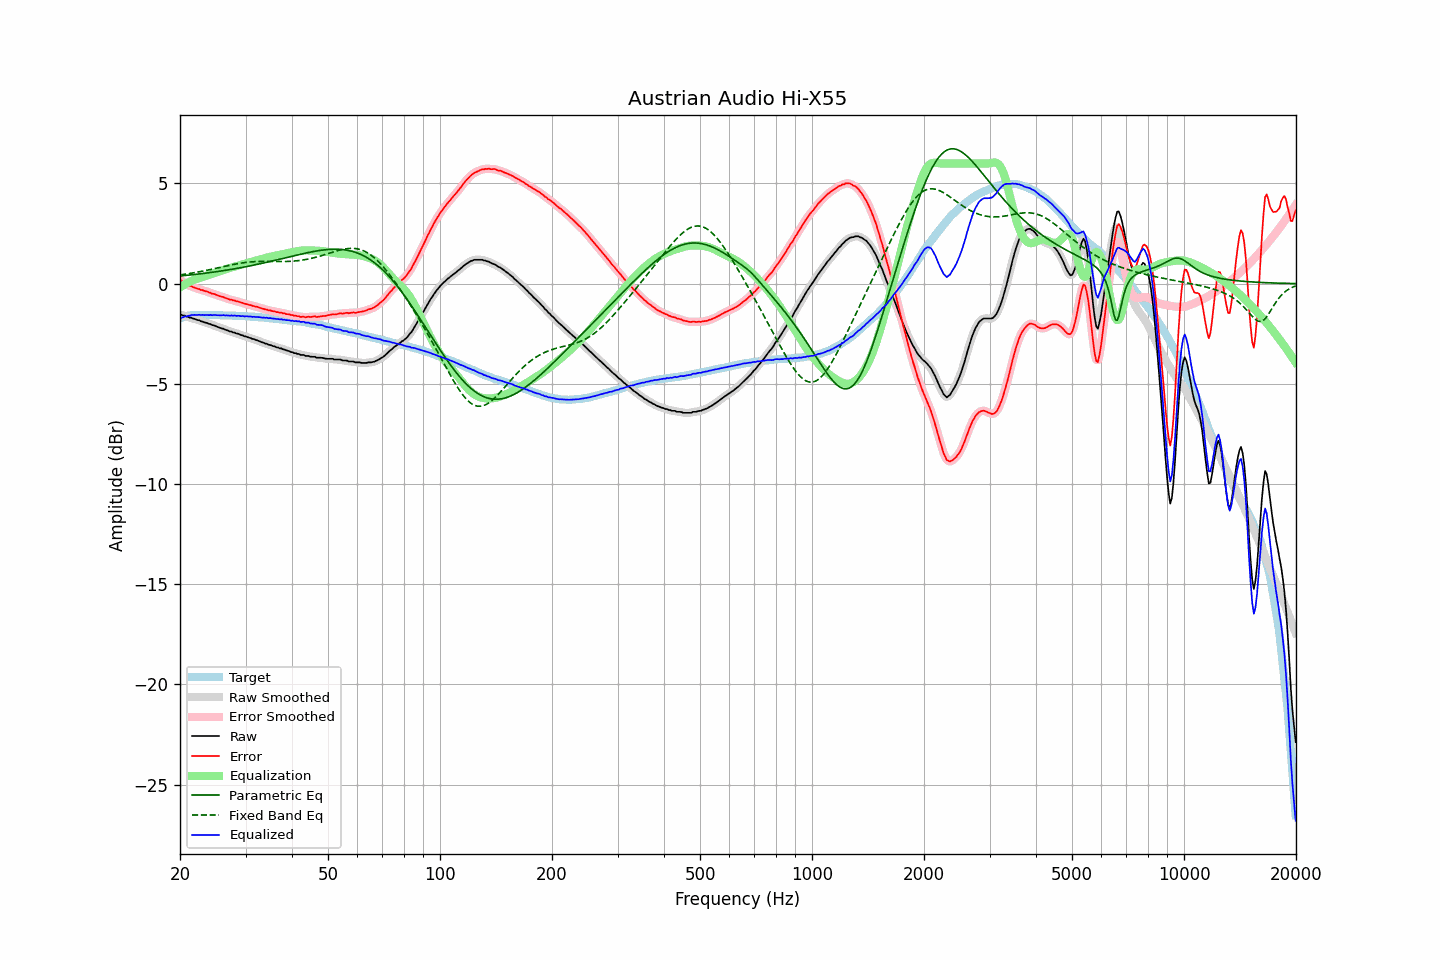

Source data for this figure (header and first rows):
frequency, raw, error, smoothed, error_smoothed, equalization, parametric_eq, fixed_band_eq, equalized_raw, equalized_smoothed, target
20.00, -1.55, 0.19, -1.54, 0.19, -0.19, 0.38, 0.44, -1.74, -1.74, -1.73
20.20, -1.56, 0.15, -1.56, 0.14, -0.14, 0.39, 0.45, -1.70, -1.70, -1.70
20.40, -1.59, 0.09, -1.58, 0.09, -0.09, 0.40, 0.46, -1.67, -1.67, -1.67
20.61, -1.60, 0.06, -1.61, 0.04, -0.04, 0.41, 0.47, -1.63, -1.64, -1.66
20.81, -1.65, -0.02, -1.64, -0.01, 0.01, 0.41, 0.48, -1.64, -1.63, -1.62
21.02, -1.66, -0.06, -1.66, -0.06, 0.05, 0.42, 0.50, -1.60, -1.61, -1.60
21.23, -1.70, -0.11, -1.69, -0.10, 0.09, 0.43, 0.51, -1.60, -1.59, -1.59
21.44, -1.70, -0.12, -1.71, -0.13, 0.13, 0.44, 0.52, -1.57, -1.58, -1.58
21.66, -1.74, -0.17, -1.73, -0.16, 0.17, 0.45, 0.54, -1.57, -1.57, -1.57
21.87, -1.76, -0.19, -1.76, -0.20, 0.20, 0.46, 0.55, -1.56, -1.56, -1.57
22.09, -1.79, -0.23, -1.79, -0.23, 0.23, 0.47, 0.56, -1.56, -1.56, -1.56
22.31, -1.82, -0.26, -1.81, -0.26, 0.25, 0.48, 0.58, -1.56, -1.56, -1.56
22.54, -1.83, -0.27, -1.84, -0.28, 0.28, 0.48, 0.59, -1.55, -1.56, -1.56
22.76, -1.88, -0.32, -1.87, -0.30, 0.30, 0.49, 0.61, -1.57, -1.56, -1.56
22.99, -1.89, -0.32, -1.89, -0.33, 0.33, 0.50, 0.62, -1.56, -1.56, -1.57
23.22, -1.93, -0.36, -1.92, -0.35, 0.36, 0.51, 0.64, -1.57, -1.57, -1.57
23.45, -1.95, -0.38, -1.95, -0.38, 0.38, 0.52, 0.66, -1.57, -1.57, -1.57
23.69, -1.97, -0.40, -1.97, -0.40, 0.41, 0.53, 0.67, -1.56, -1.57, -1.57
23.92, -2.01, -0.44, -2.00, -0.43, 0.43, 0.55, 0.69, -1.57, -1.57, -1.57
24.16, -2.02, -0.46, -2.03, -0.46, 0.46, 0.56, 0.71, -1.56, -1.57, -1.56
24.40, -2.07, -0.51, -2.05, -0.49, 0.49, 0.57, 0.72, -1.58, -1.57, -1.56
24.65, -2.08, -0.51, -2.08, -0.52, 0.52, 0.58, 0.74, -1.56, -1.56, -1.57
24.89, -2.11, -0.54, -2.11, -0.54, 0.54, 0.59, 0.76, -1.56, -1.57, -1.57
25.14, -2.15, -0.58, -2.14, -0.57, 0.57, 0.60, 0.78, -1.58, -1.57, -1.57
25.39, -2.18, -0.61, -2.18, -0.61, 0.60, 0.61, 0.80, -1.58, -1.58, -1.57
25.65, -2.21, -0.63, -2.21, -0.63, 0.63, 0.63, 0.81, -1.58, -1.58, -1.57
25.91, -2.24, -0.65, -2.23, -0.65, 0.65, 0.64, 0.83, -1.58, -1.58, -1.58
26.16, -2.25, -0.66, -2.26, -0.68, 0.68, 0.65, 0.85, -1.57, -1.58, -1.58
26.43, -2.30, -0.71, -2.29, -0.70, 0.71, 0.66, 0.87, -1.59, -1.58, -1.58
26.69, -2.32, -0.73, -2.32, -0.74, 0.73, 0.68, 0.89, -1.58, -1.59, -1.59
26.96, -2.35, -0.76, -2.35, -0.76, 0.76, 0.69, 0.90, -1.59, -1.59, -1.59
27.23, -2.39, -0.80, -2.38, -0.79, 0.78, 0.70, 0.92, -1.60, -1.59, -1.59
27.50, -2.39, -0.80, -2.40, -0.81, 0.81, 0.72, 0.94, -1.58, -1.59, -1.59
27.77, -2.44, -0.84, -2.43, -0.83, 0.83, 0.73, 0.95, -1.61, -1.60, -1.60
28.05, -2.44, -0.84, -2.45, -0.85, 0.85, 0.74, 0.97, -1.59, -1.60, -1.60
28.33, -2.49, -0.88, -2.48, -0.87, 0.87, 0.76, 0.99, -1.61, -1.60, -1.61
28.62, -2.50, -0.89, -2.50, -0.89, 0.90, 0.77, 1.00, -1.60, -1.61, -1.61
28.90, -2.53, -0.92, -2.53, -0.92, 0.92, 0.79, 1.01, -1.61, -1.61, -1.61
29.19, -2.57, -0.94, -2.56, -0.94, 0.94, 0.80, 1.03, -1.63, -1.62, -1.62
29.48, -2.58, -0.96, -2.59, -0.97, 0.97, 0.82, 1.04, -1.61, -1.62, -1.61
29.78, -2.63, -1.00, -2.62, -0.99, 0.99, 0.83, 1.05, -1.64, -1.63, -1.62
30.08, -2.64, -1.01, -2.64, -1.02, 1.01, 0.85, 1.06, -1.62, -1.63, -1.63
30.38, -2.67, -1.03, -2.67, -1.03, 1.03, 0.86, 1.07, -1.63, -1.63, -1.64
30.68, -2.70, -1.06, -2.69, -1.05, 1.06, 0.88, 1.08, -1.64, -1.64, -1.64
30.99, -2.72, -1.07, -2.72, -1.08, 1.08, 0.89, 1.08, -1.64, -1.64, -1.65
31.30, -2.76, -1.11, -2.75, -1.10, 1.10, 0.91, 1.09, -1.66, -1.65, -1.65
31.61, -2.77, -1.12, -2.77, -1.12, 1.12, 0.93, 1.10, -1.65, -1.66, -1.65
31.93, -2.81, -1.14, -2.80, -1.14, 1.14, 0.94, 1.10, -1.67, -1.66, -1.66
32.24, -2.83, -1.15, -2.83, -1.16, 1.16, 0.96, 1.10, -1.66, -1.66, -1.67
32.57, -2.86, -1.18, -2.86, -1.18, 1.19, 0.98, 1.11, -1.67, -1.67, -1.67
32.89, -2.89, -1.21, -2.89, -1.21, 1.21, 1.00, 1.11, -1.68, -1.68, -1.68
33.22, -2.93, -1.24, -2.92, -1.24, 1.23, 1.01, 1.11, -1.69, -1.69, -1.69
33.55, -2.95, -1.26, -2.95, -1.26, 1.26, 1.03, 1.11, -1.69, -1.69, -1.69
33.89, -2.99, -1.29, -2.98, -1.28, 1.28, 1.05, 1.11, -1.71, -1.70, -1.70
34.23, -3.00, -1.29, -3.01, -1.30, 1.30, 1.07, 1.11, -1.70, -1.71, -1.70
34.57, -3.05, -1.33, -3.04, -1.32, 1.32, 1.09, 1.11, -1.73, -1.71, -1.71
34.92, -3.06, -1.33, -3.06, -1.34, 1.34, 1.11, 1.11, -1.72, -1.72, -1.73
35.27, -3.09, -1.36, -3.09, -1.36, 1.36, 1.12, 1.11, -1.73, -1.73, -1.73
35.62, -3.12, -1.38, -3.11, -1.37, 1.38, 1.14, 1.11, -1.74, -1.74, -1.74
35.97, -3.14, -1.38, -3.14, -1.39, 1.39, 1.16, 1.11, -1.75, -1.75, -1.75
... 635 more rows
